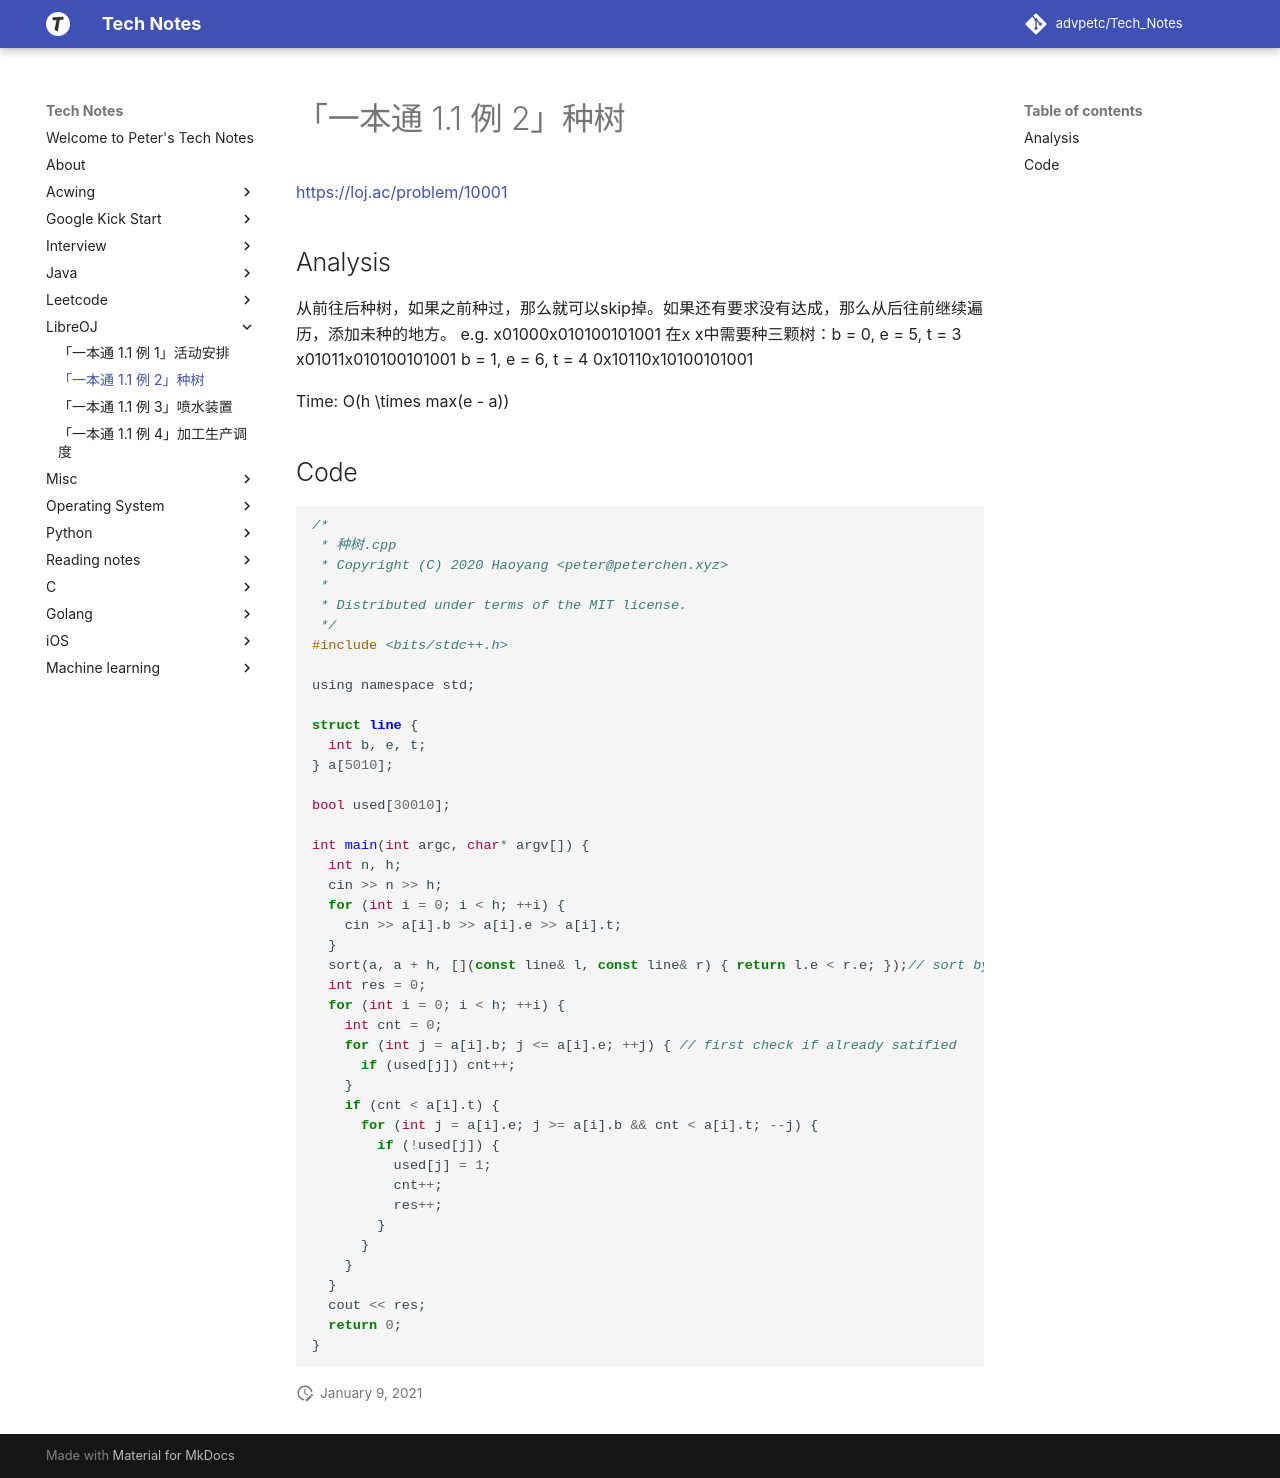

repository: advpetc/tech_notes · page: LibreOJ/10001/index.html · generator: mkdocs

# 「一本通 1.1 例 2」种树

https://loj.ac/problem/10001

## Analysis

从前往后种树，如果之前种过，那么就可以skip掉。如果还有要求没有达成，那么从后往前继续遍历，添加未种的地方。
e.g.
x01000x010100101001
在x x中需要种三颗树：b = 0, e = 5, t = 3
x01011x010100101001
b = 1, e = 6, t = 4
0x10110x10100101001

Time: $O(h \times max(e - a))$

## Code

```c
/*
 * 种树.cpp
 * Copyright (C) 2020 Haoyang <peter@peterchen.xyz>
 *
 * Distributed under terms of the MIT license.
 */
#include <bits/stdc++.h>

using namespace std;

struct line {
  int b, e, t;
} a[5010];

bool used[30010];

int main(int argc, char* argv[]) {
  int n, h;
  cin >> n >> h;
  for (int i = 0; i < h; ++i) {
    cin >> a[i].b >> a[i].e >> a[i].t;
  }
  sort(a, a + h, [](const line& l, const line& r) { return l.e < r.e; });// sort by finish time
  int res = 0;
  for (int i = 0; i < h; ++i) {
    int cnt = 0;
    for (int j = a[i].b; j <= a[i].e; ++j) { // first check if already satified
      if (used[j]) cnt++;
    }
    if (cnt < a[i].t) {
      for (int j = a[i].e; j >= a[i].b && cnt < a[i].t; --j) {
        if (!used[j]) {
          used[j] = 1;
          cnt++;
          res++;
        }
      }
    }
  }
  cout << res;
  return 0;
}

```
